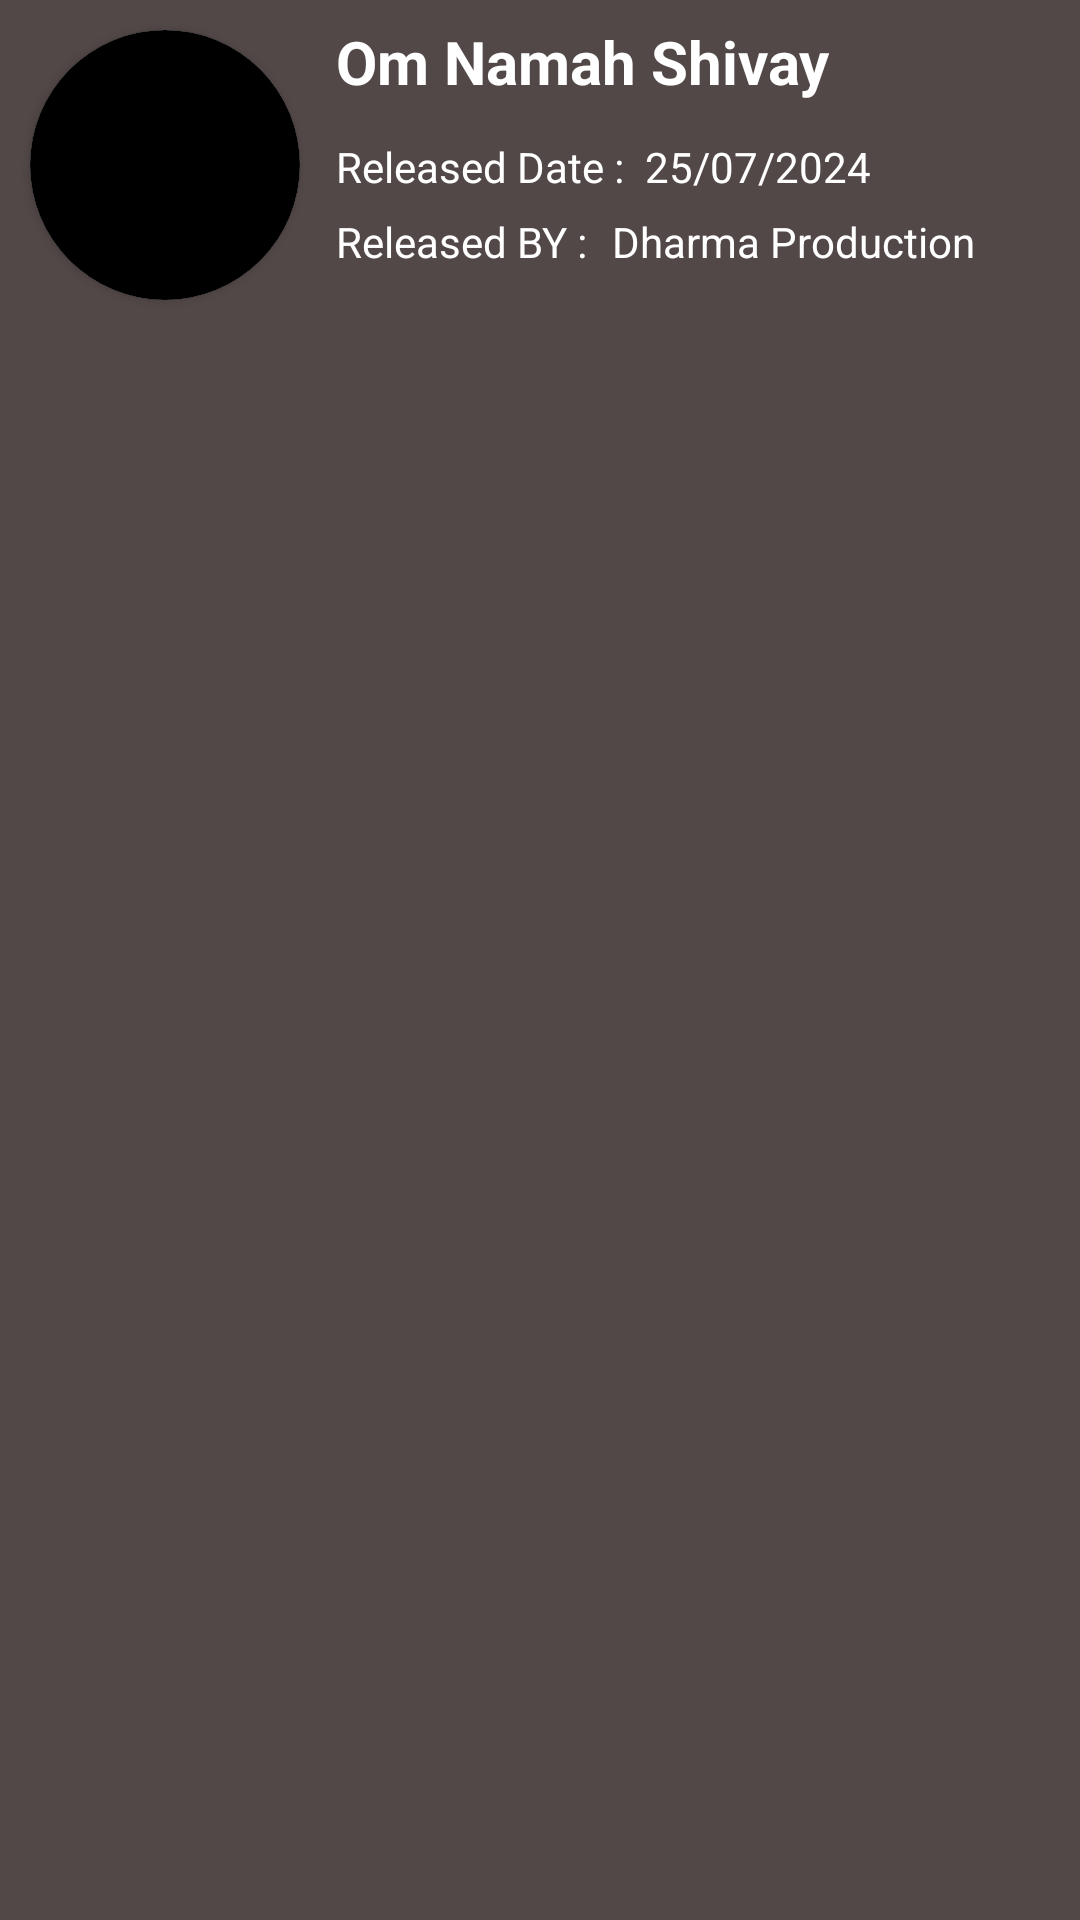

Reconstruct the res/layout file that produces this screen, plus the resources it refers to.
<!-- AndroidManifest.xml: application theme Theme.Testingop -->
<!-- res/layout/frame_movie.xml -->
<?xml version="1.0" encoding="utf-8"?>
<LinearLayout xmlns:android="http://schemas.android.com/apk/res/android"
    android:layout_width="match_parent"
    android:background="#534848"
    android:layout_height="wrap_content"
    android:orientation="horizontal"
    xmlns:app="http://schemas.android.com/apk/res-auto">

    <androidx.cardview.widget.CardView
        android:layout_width="wrap_content"
        app:cardCornerRadius="70dp"
        android:layout_margin="10dp"
        android:layout_height="wrap_content">

        <ImageView
            android:layout_width="90dp"
            android:id="@+id/movie_image"
            android:layout_height="90dp"
            android:background="@color/black" />

    </androidx.cardview.widget.CardView>
    <LinearLayout
        android:layout_width="match_parent"
        android:layout_height="match_parent">

        <RelativeLayout
            android:layout_width="match_parent"
            android:layout_height="match_parent">

            <TextView
                android:id="@+id/movie_name"
                android:layout_width="246dp"
                android:layout_height="wrap_content"
                android:layout_alignParentStart="true"
                android:layout_alignParentTop="true"
                android:layout_alignParentEnd="true"
                android:layout_marginStart="0dp"
                android:layout_marginTop="5dp"
                android:layout_marginEnd="0dp"
                android:padding="2dp"
                android:text="Om Namah Shivay"
                android:textColor="@color/white"
                android:textSize="20dp"
                android:textStyle="bold" />

            <TextView
                android:layout_width="wrap_content"
                android:layout_height="wrap_content"
                android:layout_below="@+id/movie_name"
                android:layout_alignParentStart="true"
                android:layout_marginStart="2dp"
                android:layout_marginTop="10dp"
                android:layout_marginEnd="20dp"
                android:layout_marginBottom="20dp"
                android:text="Released Date : "
                android:textColor="@color/white" />

            <TextView
                android:layout_width="wrap_content"
                android:layout_height="wrap_content"
                android:layout_below="@+id/movie_name"
                android:id="@+id/movie_date"
                android:layout_alignParentStart="true"
                android:layout_marginStart="105dp"
                android:textColor="@color/white"
                android:layout_marginTop="10dp"
                android:layout_marginEnd="0dp"
                android:layout_marginBottom="20dp"
                android:text="25/07/2024" />

            <TextView
                android:layout_width="wrap_content"
                android:layout_height="wrap_content"
                android:layout_below="@+id/movie_name"
                android:layout_alignParentStart="true"
                android:layout_marginStart="2dp"
                android:layout_marginTop="35dp"
                android:layout_marginEnd="20dp"
                android:layout_marginBottom="20dp"
                android:text="Released BY : "
                android:textColor="@color/white" />

            <TextView
                android:layout_width="wrap_content"
                android:layout_height="wrap_content"
                android:layout_below="@+id/movie_name"
                android:layout_alignParentStart="true"
                android:layout_marginStart="94dp"
                android:layout_marginTop="35dp"
                android:layout_marginEnd="0dp"
                android:layout_marginBottom="20dp"
                android:id="@+id/movie_produce"
                android:text="Dharma Production"
                android:textColor="@color/white" />

        </RelativeLayout>

    </LinearLayout>

</LinearLayout>
<!-- resources referenced by this layout -->
<resources>
  <style name="Theme.Testingop" parent="Base.Theme.Testingop" />
  <style name="Base.Theme.Testingop" parent="Theme.Material3.DayNight.NoActionBar">
          
          
      </style>
  <!-- not gathered from this repository: default colours our renderer supplied (Android Studio template values) -->
  <color name="black">#FF000000</color>
  <color name="white">#FFFFFFFF</color>
</resources>
